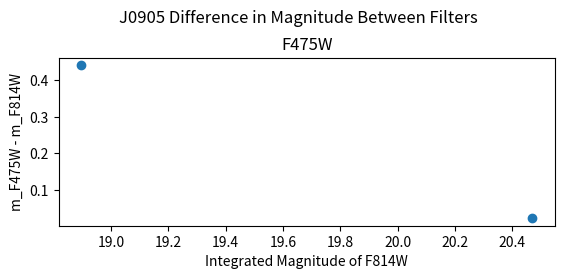

Generate this figure with matplotlib:
#This is a program to plot the magnitiude of different models for the J0905 galaxy

import os
import matplotlib.pyplot as plt
from matplotlib.backends.backend_pdf import PdfPages

m_F475W_indep = 20.492
m_F814W_indep = 20.469

#These values are from galfitm where x and y values are allowed to be different between filters
m_F475W_simul = 19.337  
m_F814W_simul = 18.896

#These values are from galfitm where x and y positions must remain constant
m_F475W_simul2 = -0.221
m_F814W_simul2 = 19.125

m_diff = [(m_F475W_indep - m_F814W_indep), (m_F475W_simul - m_F814W_simul)]
F814W = [m_F814W_indep, m_F814W_simul]

with PdfPages('ec_m_plot.pdf') as pdf:
    fig = plt.figure()
    plt.suptitle('J0905 Difference in Magnitude Between Filters')
    ax = fig.add_subplot(2,1,1)
    plt.title('F475W')
    plt.xlabel('Integrated Magnitude of F814W')
    plt.ylabel('m_F475W - m_F814W')
    plt.scatter(F814W, m_diff)

    pdf.savefig(dpi=1000)
    plt.close()

os.system('open %s &' % 'ec_m_plot.pdf')
